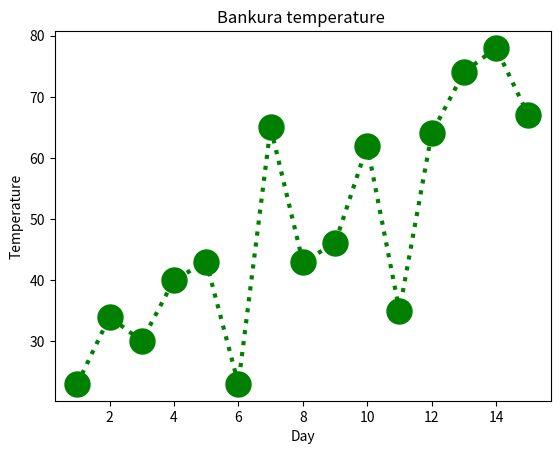

Write the Python code that produced this figure.
import matplotlib.pyplot as plt

day = [1, 2, 3, 4, 5, 6, 7, 8, 9, 10, 11, 12, 13, 14, 15]
temperature = [23, 34, 30, 40, 43, 23, 65, 43, 46, 62, 35, 64, 74, 78, 67]

# plt.plot(day, temperature, color="r", marker="o", linestyle="--")
plt.plot(
    day, temperature, color="g", marker="o", linestyle=":", linewidth=3, markersize=18
)

plt.title("Bankura temperature ")
plt.xlabel("Day")
plt.ylabel("Temperature")

plt.show()
